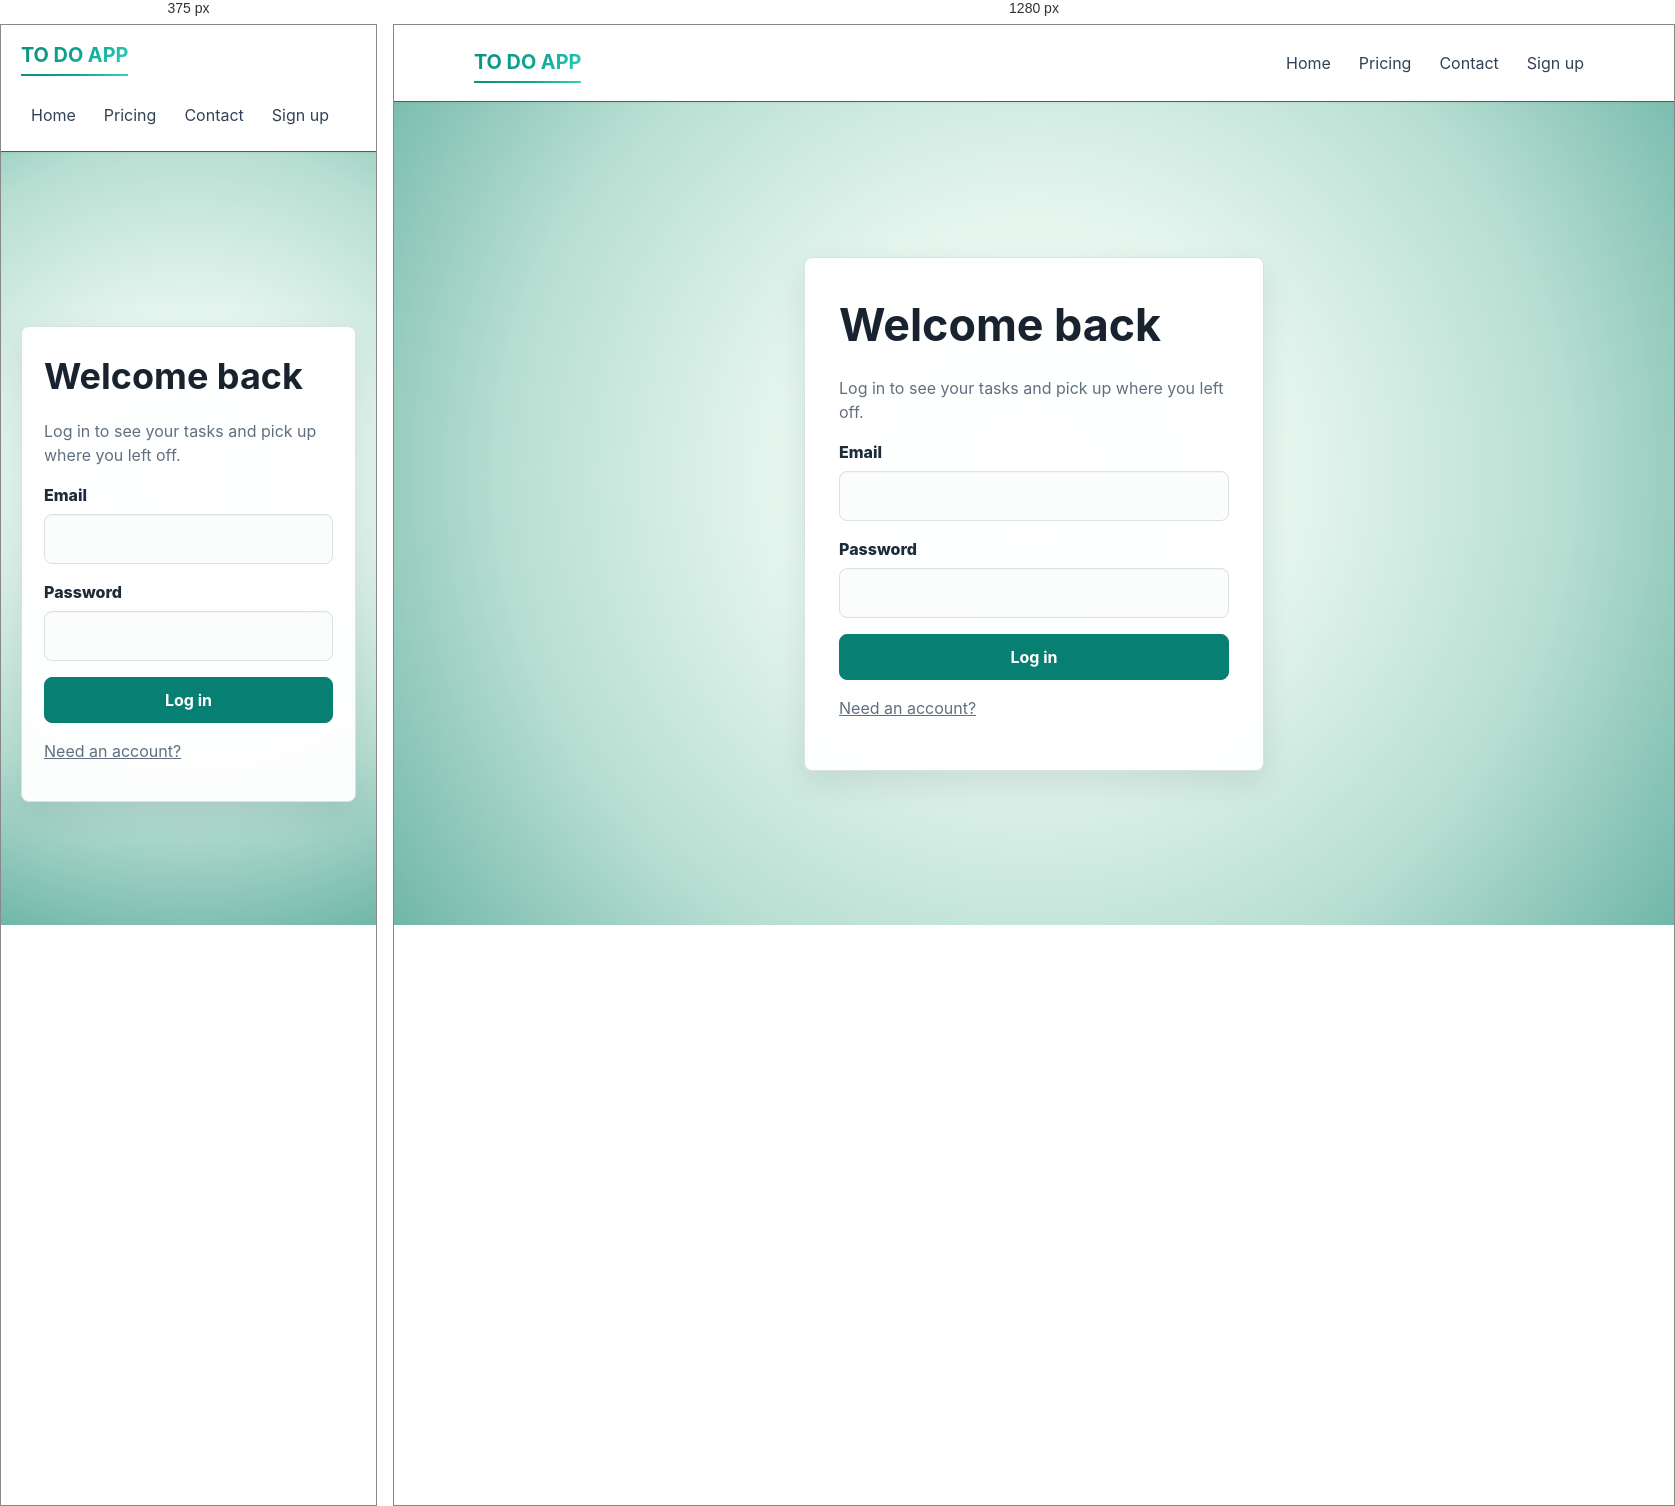
Rendered at 375 px and 1280 px, left to right.

<!-- file: login.html -->
<!doctype html>
<html lang="en">
  <head>
    <meta charset="UTF-8" />
    <meta name="viewport" content="width=device-width, initial-scale=1.0" />
    <title>Log in</title>
    <link rel="stylesheet" href="./css/styles.css" />
  </head>
  <body>
    <header class="site-header">
      <div class="site-nav">
        <a class="brand" href="./index.html">
          <span class="app-name">To Do App</span>
        </a>
        <nav class="nav-links" aria-label="Main navigation">
          <a href="./index.html">Home</a>
          <a href="./pricing.html">Pricing</a>
          <a href="./contact.html">Contact</a>
          <a href="./signup.html">Sign up</a>
        </nav>
      </div>
    </header>

    <main class="auth-shell">
      <section class="auth-card">
        <h1>Welcome back</h1>
        <p class="muted">Log in to see your tasks and pick up where you left off.</p>

        <div id="authMessage" class="message" aria-live="polite" hidden></div>

        <form id="loginForm" class="form-stack" novalidate>
          <div class="form-field">
            <label for="email">Email</label>
            <input id="email" name="email" type="email" autocomplete="email" required />
          </div>
          <div class="form-field">
            <label for="password">Password</label>
            <input id="password" name="password" type="password" autocomplete="current-password" required />
          </div>
          <button id="loginButton" type="submit">Log in</button>
        </form>

        <p class="muted"><a href="signup.html">Need an account?</a></p>
      </section>
    </main>

    <script src="./js/config.js"></script>
    <script src="./js/ui-helpers.js"></script>
    <script src="./js/auth.js"></script>
  </body>
</html>


/* @media block from css/styles.css */
@media (max-width: 820px) {
  .site-nav,
  .dashboard-head,
  .footer-inner {
    align-items: flex-start;
    flex-direction: column;
  }

  .site-nav {
    padding: 16px 0;
  }

  .nav-links {
    justify-content: flex-start;
  }

  .page-shell {
    padding: 44px 0;
  }

  .dashboard-shell {
    width: min(100% - 32px, 1180px);
  }

  .dashboard-head {
    gap: 18px;
    padding-bottom: 22px;
  }

  .dashboard-actions,
  .dashboard-home-link,
  .dashboard-reset-button,
  .task-form button[type='submit'] {
    width: 100%;
  }

  .dashboard-actions {
    justify-content: flex-start;
  }

  .task-form-primary-row {
    grid-template-columns: 1fr;
  }

  .task-list-toolbar {
    align-items: flex-start;
    flex-direction: column;
  }

  .task-list-toolbar select {
    width: 100%;
  }

  .page-shell > .container + .container,
  .home-cta {
    margin-top: 5.5rem !important;
  }

  .home-cta {
    align-items: flex-start;
    flex-direction: column;
    padding: 24px;
  }

  .home-cta h2 {
    font-size: 1.75rem;
  }

  .cards-grid,
  .task-board,
  .contact-layout {
    grid-template-columns: 1fr;
  }

  .task-form,
  .task-card {
    grid-template-columns: 1fr;
  }

  .task-summary {
    grid-template-columns: 1fr;
  }

  .task-actions {
    grid-template-columns: 1fr;
  }

  .task-action-footer {
    align-items: flex-start;
    flex-direction: column;
  }

  .task-created-by {
    text-align: left;
  }

  .task-footer-meta {
    grid-template-columns: 1fr;
    text-align: left;
  }

  .task-completed-at {
    grid-column: 1;
    justify-self: start;
  }

  .price-card,
  .contact-card,
  .dashboard-panel,
  .auth-card {
    padding: 22px;
  }

  .section-title h1 {
    font-size: 2.35rem;
  }

  .price {
    font-size: 3rem;
  }

  .auth-card h1,
  .dashboard-head h1 {
    font-size: 2.25rem;
  }
}